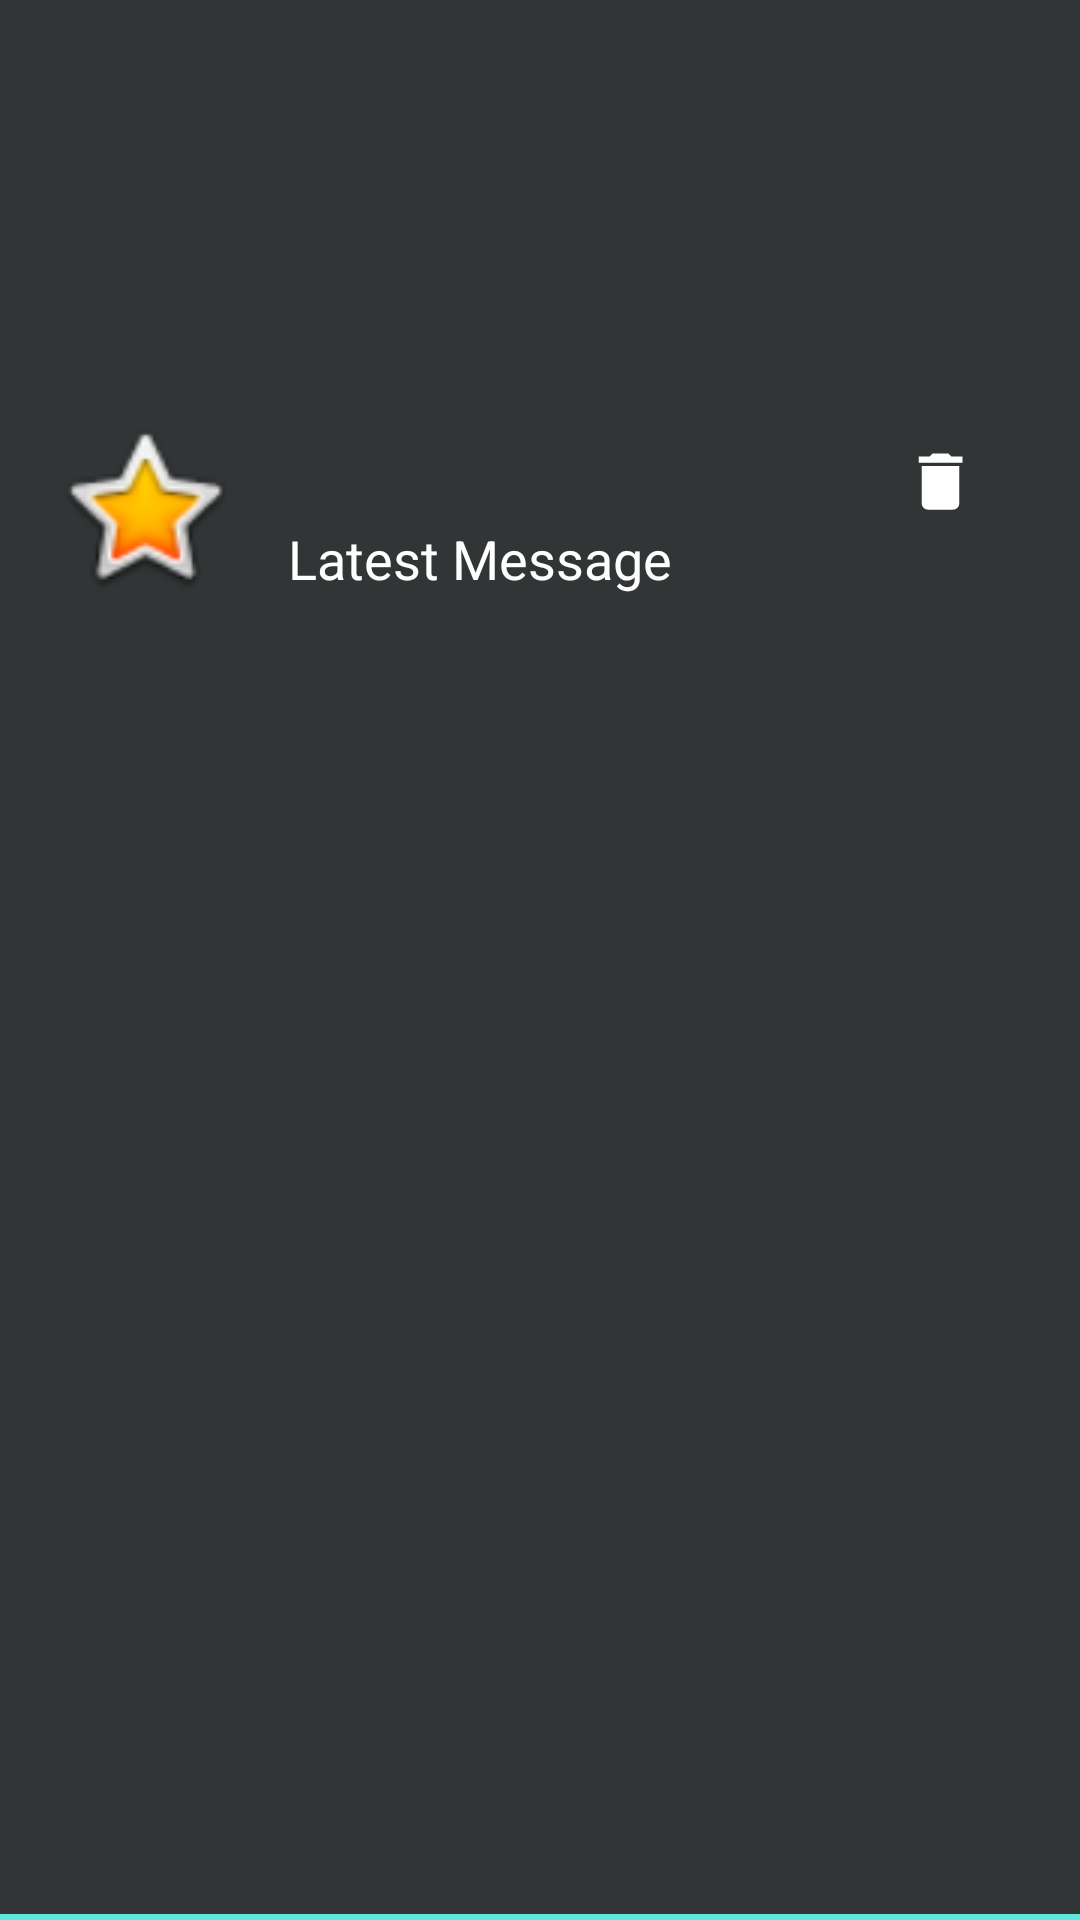

Layout XML and referenced resources for this Android screen:
<!-- AndroidManifest.xml: application theme AppTheme -->
<!-- res/layout/saved_game_item.xml -->
<?xml version="1.0" encoding="utf-8"?>
<androidx.constraintlayout.widget.ConstraintLayout xmlns:android="http://schemas.android.com/apk/res/android"
    xmlns:app="http://schemas.android.com/apk/res-auto"
    xmlns:tools="http://schemas.android.com/tools"
    android:layout_width="match_parent"
    android:background="@drawable/textlines"
    android:layout_height="100dp">

    <ImageView
        android:id="@+id/SavedRowGameThumbnail"
        android:layout_width="64dp"
        android:layout_height="64dp"
        android:layout_marginStart="16dp"
        android:background="@null"
        android:contentDescription="@string/image"
        app:layout_constraintBottom_toBottomOf="@+id/SavedRow_GameTitle"
        app:layout_constraintStart_toStartOf="parent"
        app:layout_constraintTop_toTopOf="@+id/SavedRow_GameTitle"
        app:layout_constraintVertical_bias="0.27"
        app:srcCompat="@android:drawable/btn_star_big_on" />

    <TextView
        android:id="@+id/SavedRow_GameTitle"
        android:layout_width="0dp"
        android:layout_height="wrap_content"
        android:layout_marginStart="16dp"
        android:background="@null"
        android:ellipsize="none"
        android:fontFamily="@font/gaming_font"
        android:singleLine="false"
        android:textColor="@color/AppWhite"
        android:textSize="16sp"
        android:textStyle="bold"
        app:layout_constraintBottom_toBottomOf="parent"
        app:layout_constraintEnd_toStartOf="@+id/SavedRow_Game_Delete"
        app:layout_constraintHorizontal_bias="0.0"
        app:layout_constraintStart_toEndOf="@+id/SavedRowGameThumbnail"
        app:layout_constraintTop_toTopOf="parent"
        app:layout_constraintVertical_bias="0.24"
        app:layout_constraintVertical_chainStyle="packed"
        tools:text="username" />


    <TextView
        android:id="@+id/SavedRow_GameText"
        android:layout_width="wrap_content"
        android:layout_height="wrap_content"
        android:layout_marginTop="4dp"
        android:background="@null"
        android:text="@string/latest_message"
        android:textSize="18sp"
        app:layout_constraintStart_toStartOf="@+id/SavedRow_GameTitle"
        app:layout_constraintTop_toBottomOf="@+id/SavedRow_GameTitle" />

    <ImageView
        android:id="@+id/SavedRow_Game_Delete"
        android:layout_width="29dp"
        android:layout_height="25dp"
        android:layout_marginEnd="32dp"
        android:background="@null"
        android:contentDescription="@string/image"
        android:visibility="visible"
        app:layout_constraintBottom_toBottomOf="@+id/SavedRow_GameTitle"
        app:layout_constraintEnd_toEndOf="parent"
        app:layout_constraintTop_toTopOf="@+id/SavedRow_GameTitle"
        app:layout_constraintVertical_bias="0.111"
        app:srcCompat="@drawable/ic_vector_delete" />


</androidx.constraintlayout.widget.ConstraintLayout>
<!-- resources referenced by this layout -->
<resources>
  <color name="AppWhite">#FFFFFFFF</color>
  <!-- drawable ic_vector_delete (drawable) -->
  <vector xmlns:android="http://schemas.android.com/apk/res/android"
      android:width="24dp"
      android:height="24dp"
      android:tint="@android:color/white"
      android:viewportWidth="24"
      android:viewportHeight="24">
      <path
          android:fillColor="@android:color/white"
          android:pathData="M6,19c0,1.1 0.9,2 2,2h8c1.1,0 2,-0.9 2,-2V7H6v12zM19,4h-3.5l-1,-1h-5l-1,1H5v2h14V4z" />
  </vector>
  <!-- drawable textlines (drawable) -->
  <?xml version="1.0" encoding="utf-8"?>
  <layer-list xmlns:android="http://schemas.android.com/apk/res/android">
      <item>
          <shape android:shape="rectangle">
              <solid android:color="@color/AppCyan" />
          </shape>
      </item>
      <item android:bottom="2dp">
          <shape android:shape="rectangle">
              <solid android:color="@color/AppMetalicBlack" />
          </shape>
      </item>
  </layer-list>
  <string name="image">image</string>
  <string name="latest_message">Latest Message</string>
  <style name="AppTheme" parent="Theme.MaterialComponents.Light.DarkActionBar">
          
          <item name="colorPrimary">@color/AppCyan</item>
          <item name="colorPrimaryVariant">@color/AppMetalicBlack</item>
          <item name="colorOnPrimary">@color/white</item>
          
          <item name="colorSecondary">@color/teal_200</item>
          <item name="colorSecondaryVariant">@color/teal_700</item>
          <item name="colorOnSecondary">@color/AppWhite</item>
          
          <item name="android:statusBarColor" tools:targetApi="l">?attr/colorPrimaryVariant</item>
          
          <item name="android:background">?attr/colorPrimaryVariant</item>
          <item name="android:textColor">@color/AppWhite</item>
  
              <item name="android:actionBarStyle">@style/Widget.App.BottomNavigationView</item>
          <item name="actionBarTheme">@style/ThemeOverlay.ActionBar</item>
  
  
  
          <item name="bottomNavigationStyle">@style/Widget.App.BottomNavigationView</item>
          </style>
  <color name="AppCyan">#5DE7DD</color>
  <color name="AppMetalicBlack">#323536</color>
  <color name="white">#FFFFFFFF</color>
  <color name="teal_200">#FF03DAC5</color>
  <color name="teal_700">#FF018786</color>
  <style name="Widget.App.BottomNavigationView" parent="Widget.MaterialComponents.BottomNavigationView.Colored">
              <item name="materialThemeOverlay">@style/ThemeOverlay.App.BottomNavigationView</item>
          </style>
  <style name="ThemeOverlay.ActionBar" parent="AppTheme">
          <item name="fontFamily">@font/gaming_font</item>
          <item name="android:textColorPrimary">@color/white</item>
          <item name="actionBarSize">40sp</item>
      </style>
  <style name="ThemeOverlay.App.BottomNavigationView" parent="">
              <item name="colorPrimary">@color/AppMetalicGray</item>
              <item name="colorOnPrimary">@color/AppCyan</item>
              <item name="android:background">@color/AppMetalicBlack</item>
              <item name="fontFamily">@font/gaming_font</item>
              <item name="android:textSize">20sp</item>
          </style>
  <color name="AppMetalicGray">#838996</color>
</resources>
